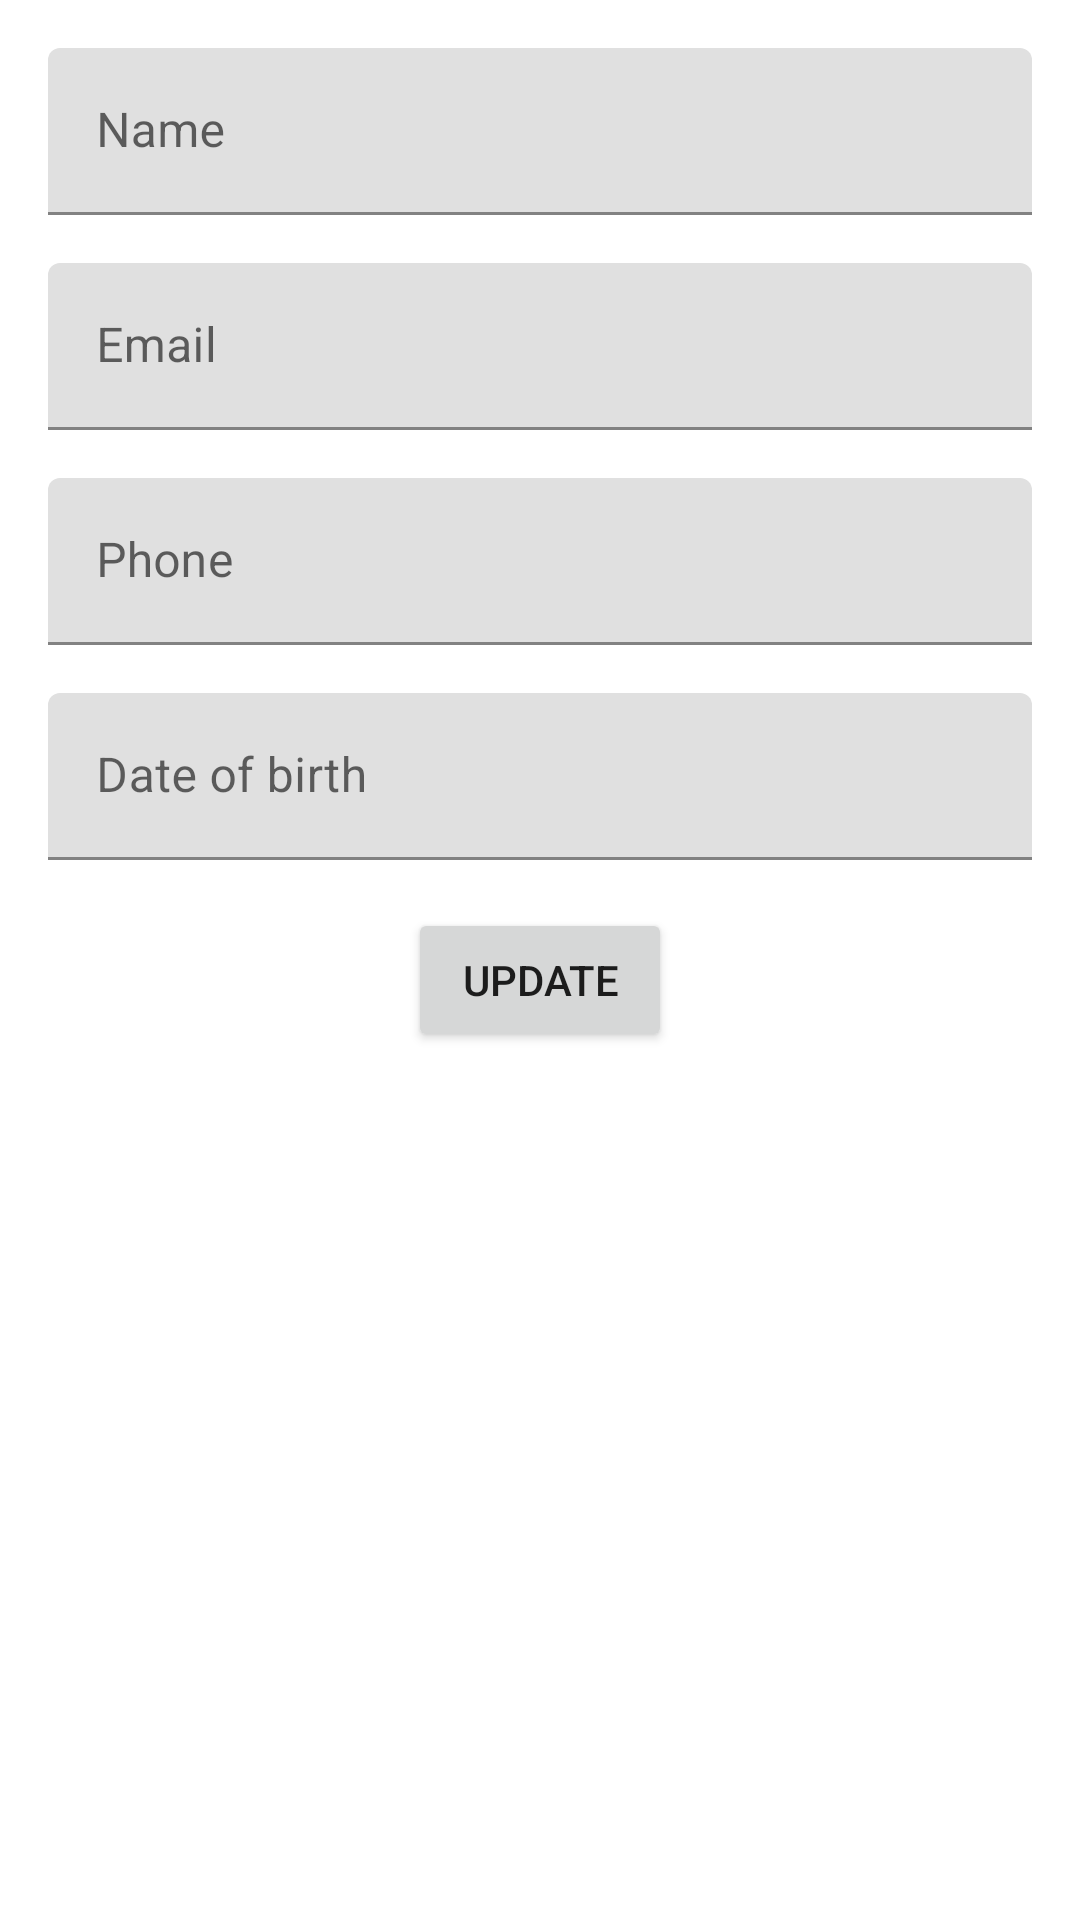

Here is an Android app screen rendered from its layout file. Give the layout XML and the strings, colors and styles it references.
<!-- AndroidManifest.xml: application theme AppTheme -->
<!-- res/layout/activity_edit.xml -->
<?xml version="1.0" encoding="utf-8"?>
<androidx.constraintlayout.widget.ConstraintLayout xmlns:android="http://schemas.android.com/apk/res/android"
    xmlns:app="http://schemas.android.com/apk/res-auto"
    xmlns:tools="http://schemas.android.com/tools"
    android:layout_width="match_parent"
    android:layout_height="wrap_content"
    tools:context=".Activities.EditActivity">

    <com.google.android.material.textfield.TextInputLayout
        android:id="@+id/edit_name_field"
        android:layout_width="0dp"
        android:layout_height="wrap_content"
        android:layout_marginStart="16dp"
        android:layout_marginTop="16dp"
        android:layout_marginEnd="16dp"
        android:hint="@string/name_field"
        app:layout_constraintEnd_toEndOf="parent"
        app:layout_constraintStart_toStartOf="parent"
        app:layout_constraintTop_toTopOf="parent">

        <com.google.android.material.textfield.TextInputEditText
            android:layout_width="match_parent"
            android:layout_height="wrap_content"
            android:inputType="textPersonName" />

    </com.google.android.material.textfield.TextInputLayout>

    <com.google.android.material.textfield.TextInputLayout
        android:id="@+id/edit_email_field"
        android:hint="@string/email_field"
        android:layout_width="0dp"
        android:layout_height="wrap_content"
        android:layout_marginStart="16dp"
        android:layout_marginTop="16dp"
        android:layout_marginEnd="16dp"
        app:layout_constraintEnd_toEndOf="parent"
        app:layout_constraintStart_toStartOf="parent"
        app:layout_constraintTop_toBottomOf="@+id/edit_name_field">

        <com.google.android.material.textfield.TextInputEditText
            android:layout_width="match_parent"
            android:layout_height="wrap_content"
            android:inputType="textEmailAddress" />

    </com.google.android.material.textfield.TextInputLayout>

    <com.google.android.material.textfield.TextInputLayout
        android:id="@+id/edit_phone_field"
        android:hint="@string/phone_field"
        android:layout_width="0dp"
        android:layout_height="wrap_content"
        android:layout_marginStart="16dp"
        android:layout_marginTop="16dp"
        android:layout_marginEnd="16dp"
        app:layout_constraintEnd_toEndOf="parent"
        app:layout_constraintStart_toStartOf="parent"
        app:layout_constraintTop_toBottomOf="@+id/edit_email_field">

        <com.google.android.material.textfield.TextInputEditText
            android:layout_width="match_parent"
            android:layout_height="wrap_content"
            android:inputType="phone" />

    </com.google.android.material.textfield.TextInputLayout>

    <com.google.android.material.textfield.TextInputLayout
        android:id="@+id/edit_dob_field"
        android:hint="@string/dob_field"
        android:layout_width="0dp"
        android:layout_height="wrap_content"
        android:layout_marginStart="16dp"
        android:layout_marginTop="16dp"
        android:layout_marginEnd="16dp"
        app:layout_constraintEnd_toEndOf="parent"
        app:layout_constraintStart_toStartOf="parent"
        app:layout_constraintTop_toBottomOf="@+id/edit_phone_field">

        <com.google.android.material.textfield.TextInputEditText
            android:layout_width="match_parent"
            android:layout_height="wrap_content"
            android:inputType="date"
            android:isScrollContainer="true" />

    </com.google.android.material.textfield.TextInputLayout>

    <Button
        android:id="@+id/edit_layout_btn"
        android:layout_width="wrap_content"
        android:layout_height="wrap_content"
        android:layout_marginTop="16dp"
        android:text="@string/edit_page_btn"
        app:layout_constraintEnd_toEndOf="parent"
        app:layout_constraintStart_toStartOf="parent"
        app:layout_constraintTop_toBottomOf="@+id/edit_dob_field" />

</androidx.constraintlayout.widget.ConstraintLayout>
<!-- resources referenced by this layout -->
<resources>
  <string name="dob_field">Date of birth</string>
  <string name="edit_page_btn">Update</string>
  <string name="email_field">Email</string>
  <string name="name_field">Name</string>
  <string name="phone_field">Phone</string>
  <style name="AppTheme" parent="Theme.MaterialComponents.Light.NoActionBar">
          
          <item name="colorPrimary">@color/colorPrimary</item>
          <item name="colorPrimaryDark">@color/colorPrimaryDark</item>
          <item name="colorAccent">@color/colorAccent</item>
      </style>
  <!-- not gathered from this repository: default colours our renderer supplied (Android Studio template values) -->
  <color name="colorPrimary">#FF6200EE</color>
  <color name="colorPrimaryDark">#FF3700B3</color>
  <color name="colorAccent">#FF03DAC5</color>
</resources>
